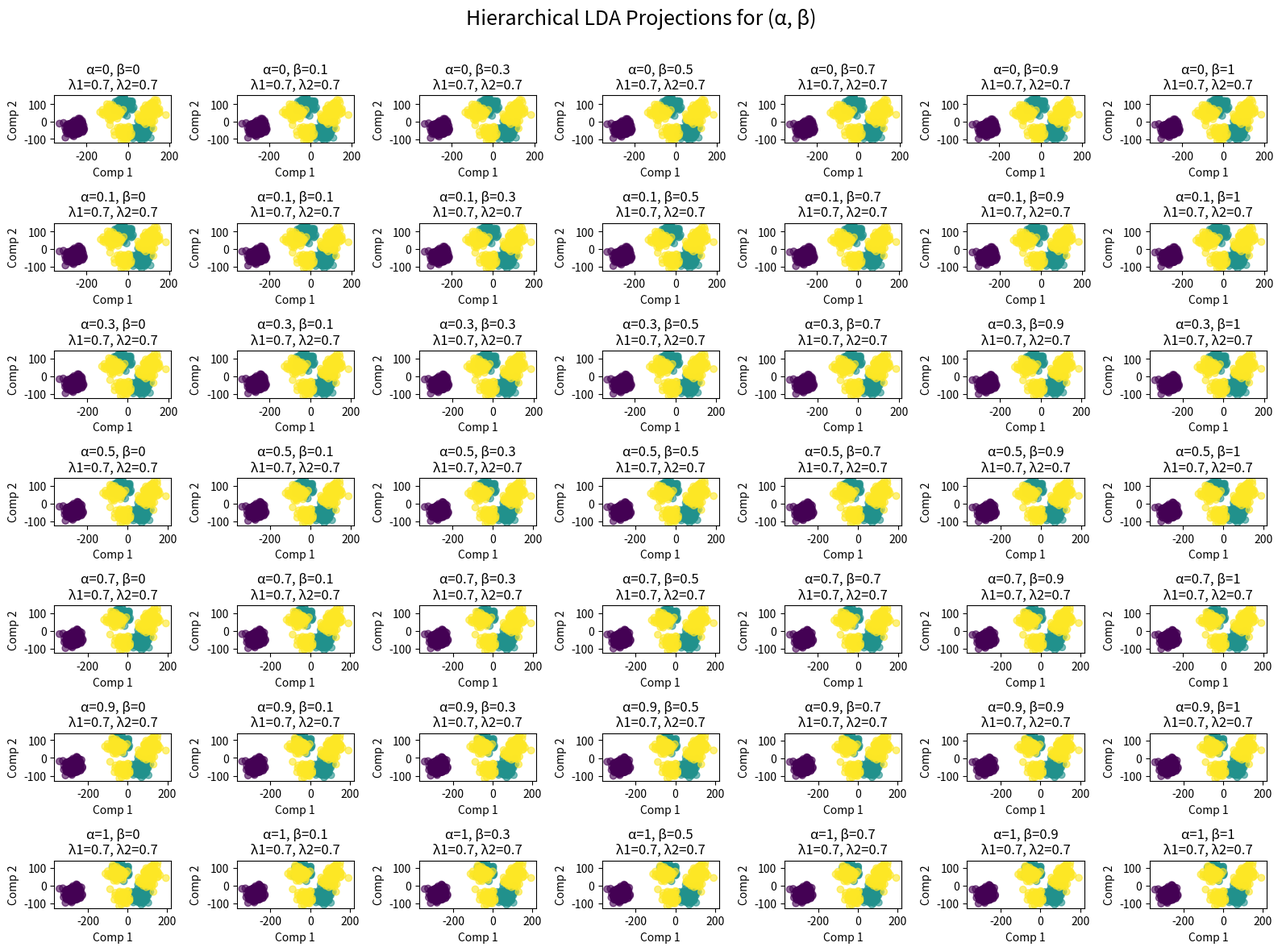

Write Python code to recreate this figure.
import numpy as np
import matplotlib.pyplot as plt
from scipy.linalg import eigh
from matplotlib import colormaps
from matplotlib.colors import ListedColormap
# ----------------------
# 1. Data Generation
# ----------------------
clusters_per_class = {1: [300], 2: [150, 150], 3: [75, 75, 75, 75]}
dims = 3
class_std, subclass_std, cluster_std = 2, 100, 20
data_points, labels_class, labels_cluster = [], [], []
class_means = {}

for class_label, cluster_sizes in clusters_per_class.items():
    base_mean = np.random.randn(dims) * class_std
    class_means[class_label] = base_mean
    for cluster_index, n_points in enumerate(cluster_sizes, start=1):
        subclass_mean = base_mean + np.random.randn(dims) * subclass_std
        points = subclass_mean + np.random.randn(n_points, dims) * cluster_std
        data_points.append(points)
        labels_class.extend([class_label] * n_points)
        labels_cluster.extend([(class_label, cluster_index)] * n_points)

data_points = np.vstack(data_points)
labels_class = np.array(labels_class)
labels_cluster = np.array(labels_cluster)

# ----------------------
# 2. Compute Scatter Matrices
# ----------------------
overall_mean = np.mean(data_points, axis=0)
unique_classes = np.unique(labels_class)
d = dims
S_B, S_WS, S_BS = np.zeros((d, d)), np.zeros((d, d)), np.zeros((d, d))
parent_means, subclass_means = {}, {}

for c in unique_classes:
    idx = np.where(labels_class == c)[0]
    X_c = data_points[idx]
    mu_c = np.mean(X_c, axis=0)
    parent_means[c] = mu_c
    N_c = len(idx)
    S_B += N_c * np.outer(mu_c - overall_mean, mu_c - overall_mean)
    sub_ids = np.array([lbl[1] for lbl in labels_cluster[idx]])
    subclass_means[c] = []
    for sub in np.unique(sub_ids):
        idx_sub = np.where(np.all(labels_cluster == np.array((c, sub)), axis=1))[0]
        X_cs = data_points[idx_sub]
        mu_cs = np.mean(X_cs, axis=0)
        subclass_means[c].append(mu_cs)
        S_WS += (X_cs - mu_cs).T @ (X_cs - mu_cs)
        S_BS += len(idx_sub) * np.outer(mu_cs - mu_c, mu_cs - mu_c)

# ----------------------
# 3. Objective
# ----------------------
def hierarchical_lda_objective(W, S_B, S_BS, S_WS, subclass_means, parent_means, alpha, beta, lambda1, lambda2, eps=1e-8):
    S_num = alpha * S_B + beta * S_BS
    num = np.trace(W.T @ S_num @ W)
    den = np.trace(W.T @ S_WS @ W) + eps
    lda_term = num / den
    R1, R2 = 0.0, 0.0
    for c, subs in subclass_means.items():
        for i in range(len(subs)):
            for j in range(i+1, len(subs)):
                diff = W.T @ (subs[i] - subs[j])
                R1 += 1. / (np.linalg.norm(diff) + eps)
        for mu_cs in subs:
            R2 += np.linalg.norm(W.T @ (mu_cs - parent_means[c]))
    return lda_term - lambda1 * R1 - lambda2 * R2

# ----------------------
# 4. Optimization
# ----------------------
def optimize_W(S_B, S_BS, S_WS, subclass_means, parent_means, W_init, alpha, beta, lambda1, lambda2, steps=200, lr=1e-4, eps=1e-8):
    W = W_init.copy()
    S_num = alpha * S_B + beta * S_BS
    for _ in range(steps):
        f = np.trace(W.T @ S_num @ W)
        g = np.trace(W.T @ S_WS @ W) + eps
        grad_trace = (g * (2 * S_num @ W) - f * (2 * S_WS @ W)) / (g ** 2)
        grad_R1, grad_R2 = np.zeros_like(W), np.zeros_like(W)
        for c, subs in subclass_means.items():
            for i in range(len(subs)):
                for j in range(i+1, len(subs)):
                    d = subs[i] - subs[j]
                    proj = W.T @ d
                    norm_proj = np.linalg.norm(proj)
                    grad_R1 += - (d[:, None] @ (d[:, None].T @ W)) / (norm_proj * (norm_proj + eps)**2 + eps)
            for mu_cs in subs:
                d = mu_cs - parent_means[c]
                proj = W.T @ d
                norm_proj = np.linalg.norm(proj)
                grad_R2 += (d[:, None] @ (d[:, None].T @ W)) / (norm_proj + eps)
        grad = grad_trace + lambda1 * grad_R1 + lambda2 * grad_R2
        W += lr * grad
        W, _ = np.linalg.qr(W)
    return W

# ----------------------
# 5. Grid Search + Plot
# ----------------------
import matplotlib.pyplot as plt
import matplotlib.cm as cm
from matplotlib.colors import ListedColormap
import itertools
# [0, 0.1, 0.3, 0.5, 0.7, 0.9, 1]
np.random.seed(2001)
r = 2
W_init = np.random.randn(d, r)
W_init, _ = np.linalg.qr(W_init)
grid_alpha = [0, 0.1, 0.3, 0.5, 0.7, 0.9, 1]
grid_beta = [0, 0.1, 0.3, 0.5, 0.7, 0.9, 1]
grid_lambda1 =[ 0.7, 0.9, 1]
grid_lambda2 =[ 0.7, 0.9, 1]
best_results = []

fig, axs = plt.subplots(len(grid_alpha), len(grid_beta), figsize=(16, 12))
fig.suptitle("Hierarchical LDA Projections for (α, β)", fontsize=18)
plot_idx = list(itertools.product(range(len(grid_alpha)), range(len(grid_beta))))

for i, alpha in enumerate(grid_alpha):
    for j, beta in enumerate(grid_beta):
        best_score = -np.inf
        best_W = None
        best_config = None
        for l1 in grid_lambda1:
            for l2 in grid_lambda2:
                print(f'Optimizing for α={alpha}, β={beta}, λ1={l1}, λ2={l2}')
                SWS_reg = S_WS + 1e-6 * np.eye(d)
                W_opt = optimize_W(S_B, S_BS, SWS_reg, subclass_means, parent_means,
                                   W_init.copy(), alpha, beta, l1, l2)
                score = hierarchical_lda_objective(W_opt, S_B, S_BS, SWS_reg,
                                                   subclass_means, parent_means,
                                                   alpha, beta, l1, l2)
                if score > best_score:
                    best_score = score
                    best_W = W_opt
                    best_config = (alpha, beta, l1, l2)

        proj = data_points @ best_W
        ax = axs[i, j]
        cmap = ListedColormap(cm.get_cmap('viridis')(np.linspace(0, 1, len(unique_classes))))
        sc = ax.scatter(proj[:, 0], proj[:, 1], c=labels_class, cmap=cmap, alpha=0.6)
        ax.set_title(f"α={alpha}, β={beta}\nλ1={best_config[2]}, λ2={best_config[3]}")
        ax.set_xlabel("Comp 1")
        ax.set_ylabel("Comp 2")

plt.tight_layout(rect=[0, 0, 1, 0.97])
plt.show()
